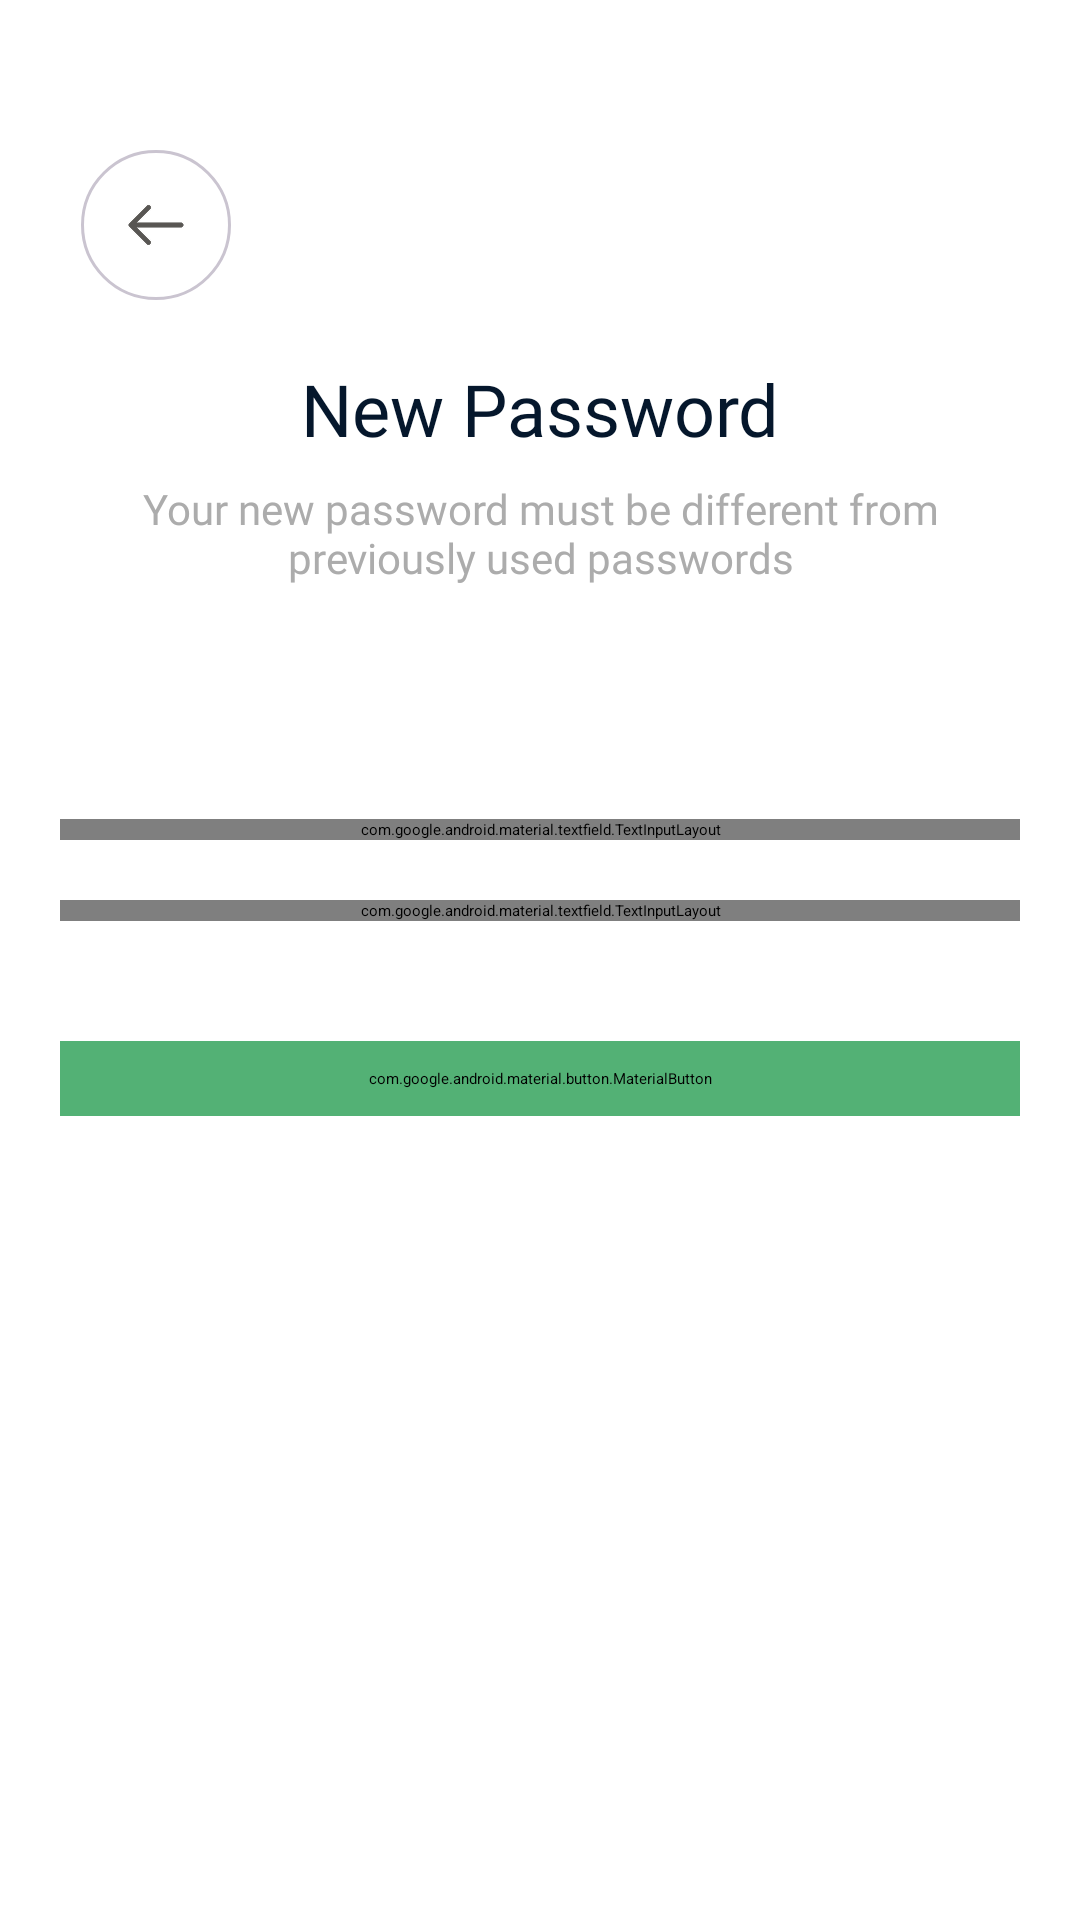

Produce the Android XML layout that renders to this screen, including the resource entries it uses.
<!-- AndroidManifest.xml: application theme Theme.MealPlanner -->
<!-- res/layout/forget_password.xml -->
<?xml version="1.0" encoding="utf-8"?>
<androidx.constraintlayout.widget.ConstraintLayout xmlns:android="http://schemas.android.com/apk/res/android"
    xmlns:app="http://schemas.android.com/apk/res-auto"
    android:layout_width="match_parent"
    android:layout_height="match_parent"
    android:paddingHorizontal="20dp">

    <ImageView
        android:id="@+id/imv_back_arrow"
        android:layout_width="50dp"
        android:layout_height="50dp"
        android:layout_marginStart="7dp"
        android:layout_marginTop="50dp"
        android:background="@drawable/icon_background"
        android:padding="15dp"
        android:src="@drawable/back_ic"
        app:layout_constraintStart_toStartOf="parent"
        app:layout_constraintTop_toTopOf="parent" />

    <TextView
        android:id="@+id/tv_new_password"
        android:layout_width="wrap_content"
        android:layout_height="wrap_content"
        android:layout_marginTop="120dp"
        android:fontFamily="@font/poppins_semi_bold"
        android:text="@string/new_password"
        android:textColor="@color/black"
        android:textSize="24sp"
        app:layout_constraintEnd_toEndOf="parent"
        app:layout_constraintStart_toStartOf="parent"
        app:layout_constraintTop_toTopOf="parent" />

    <TextView
        android:id="@+id/tv_hi_welcome_back"
        android:layout_width="wrap_content"
        android:layout_height="wrap_content"
        android:layout_marginTop="160dp"
        android:fontFamily="@font/poppins_light"
        android:text="@string/your_new_password_must_be_different_from_previously_used_passwords"
        android:textAlignment="center"
        android:textColor="@color/light_grey"
        android:textSize="14sp"
        app:layout_constraintEnd_toEndOf="parent"
        app:layout_constraintStart_toStartOf="parent"
        app:layout_constraintTop_toTopOf="parent" />

    <com.google.android.material.textfield.TextInputLayout
        android:id="@+id/til_password"
        style="@style/Widget.MaterialComponents.TextInputLayout.OutlinedBox"
        android:layout_width="match_parent"
        android:layout_height="wrap_content"
        android:layout_marginTop="273dp"
        app:boxStrokeColor="@color/green"
        app:boxStrokeErrorColor="@color/red"
        app:cursorColor="@color/green"
        app:endIconDrawable="@drawable/hidden_ic"
        app:errorIconDrawable="@drawable/error"
        app:helperTextTextColor="@color/light_grey"
        app:hintTextColor="@color/green"
        app:layout_constraintTop_toTopOf="parent">

        <com.google.android.material.textfield.TextInputEditText
            android:id="@+id/edt_password"
            android:layout_width="match_parent"
            android:layout_height="match_parent"
            android:hint="@string/password"
            android:inputType="textPassword"
            android:textColorHint="@color/light_grey" />
    </com.google.android.material.textfield.TextInputLayout>

    <com.google.android.material.textfield.TextInputLayout
        android:id="@+id/til_confirm_password"
        style="@style/Widget.MaterialComponents.TextInputLayout.OutlinedBox"
        android:layout_width="match_parent"
        android:layout_height="wrap_content"
        android:layout_marginTop="20dp"
        app:boxStrokeColor="@color/green"
        app:boxStrokeErrorColor="@color/red"
        app:cursorColor="@color/green"
        app:endIconDrawable="@drawable/hidden_ic"
        app:errorIconDrawable="@drawable/error"
        app:helperTextTextColor="@color/light_grey"
        app:hintTextColor="@color/green"
        app:layout_constraintTop_toBottomOf="@id/til_password">

        <com.google.android.material.textfield.TextInputEditText
            android:id="@+id/edt_confirm_password"
            android:layout_width="match_parent"
            android:layout_height="match_parent"
            android:hint="@string/confirm_password"
            android:inputType="textPassword"
            android:textColorHint="@color/light_grey" />
    </com.google.android.material.textfield.TextInputLayout>

    <com.google.android.material.button.MaterialButton
        android:id="@+id/button_signup"
        android:layout_width="match_parent"
        android:layout_height="wrap_content"
        android:layout_marginTop="40dp"
        android:backgroundTint="@color/green"
        android:fontFamily="@font/poppins_regular"
        android:paddingVertical="9dp"
        android:text="@string/create_new_password"
        android:textColor="@color/white"
        android:textSize="20sp"
        app:cornerRadius="8dp"
        app:layout_constraintTop_toBottomOf="@id/til_confirm_password" />


</androidx.constraintlayout.widget.ConstraintLayout>
<!-- resources referenced by this layout -->
<resources>
  <color name="black">#05172C</color>
  <color name="green">#53B175</color>
  <color name="light_grey">#ACACAC</color>
  <color name="red">#FF0000</color>
  <color name="white">#FFFFFFFF</color>
  <!-- drawable back_ic: png bitmap (drawable-hdpi, 449 bytes) -->
  <!-- drawable hidden_ic: png bitmap (drawable, 25922 bytes) -->
  <!-- drawable icon_background (drawable) -->
  <?xml version="1.0" encoding="utf-8"?>
  <selector xmlns:android="http://schemas.android.com/apk/res/android">
      <item>
          <shape android:shape="oval">
              <solid android:color="@color/white" />
              <stroke android:width="1dp" android:color="#CAC4D0" />
          </shape>
      </item>
  </selector>
  <string name="confirm_password">Confirm Password</string>
  <string name="create_new_password">Create New Password</string>
  <string name="new_password">New Password</string>
  <string name="password">Password</string>
  <string name="your_new_password_must_be_different_from_previously_used_passwords">Your new password must be different from previously used passwords</string>
</resources>
